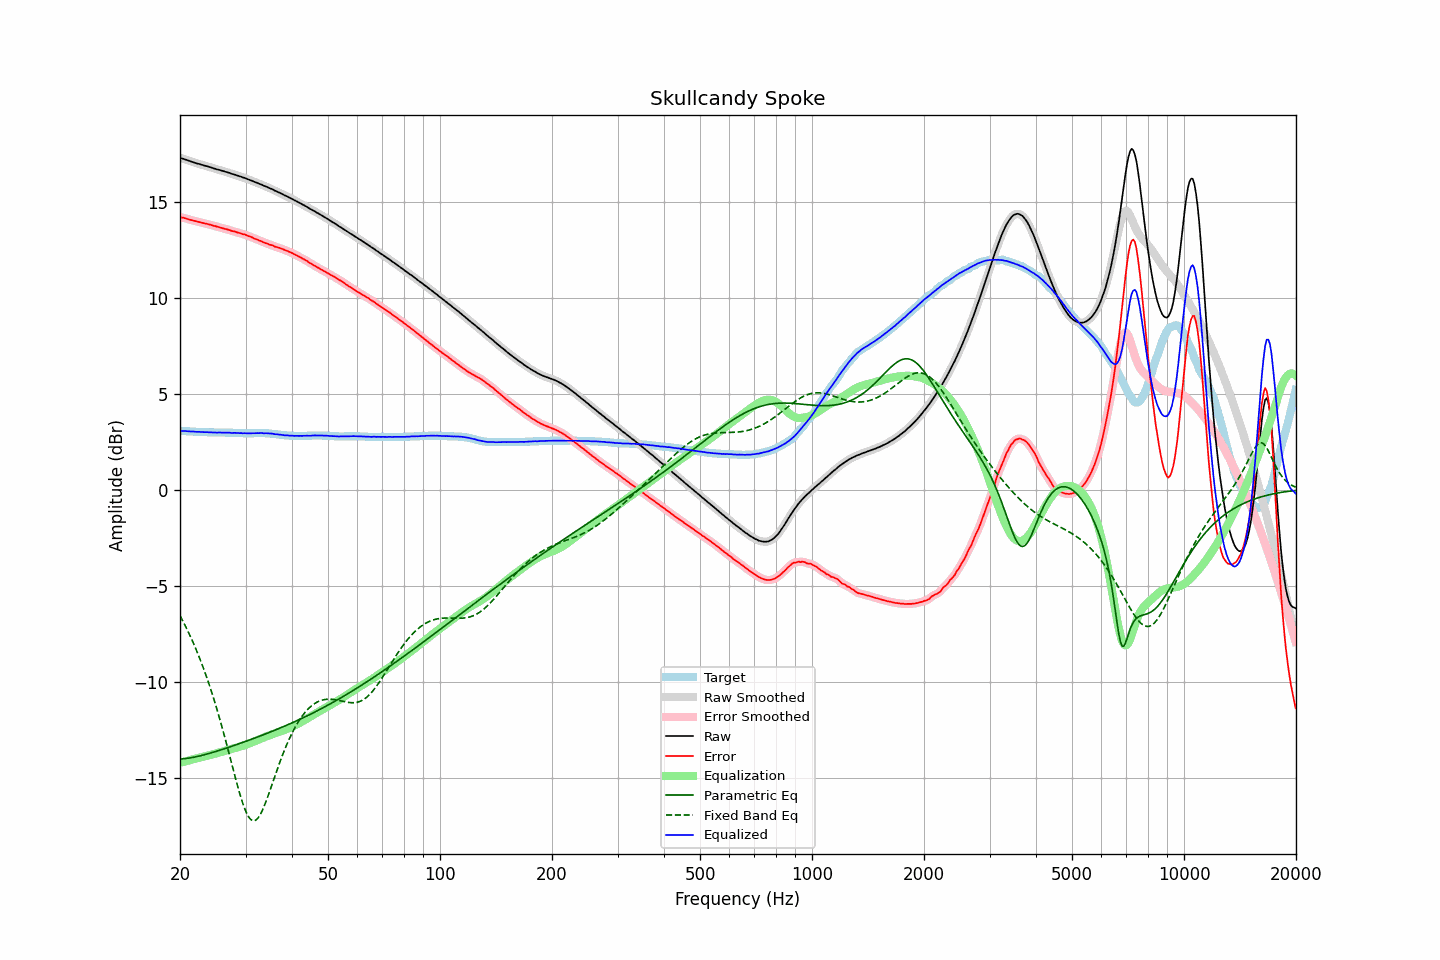

Values plotted in this chart, from the file beside it:
frequency, raw, error, smoothed, error_smoothed, equalization, parametric_eq, fixed_band_eq, equalized_raw, equalized_smoothed, target
20.00, 17.28, 14.21, 17.28, 14.20, -14.21, -14.00, -6.55, 3.07, 3.07, 3.07
20.20, 17.25, 14.18, 17.25, 14.18, -14.18, -14.00, -6.70, 3.07, 3.07, 3.07
20.40, 17.23, 14.17, 17.23, 14.16, -14.16, -13.99, -6.86, 3.07, 3.07, 3.06
20.61, 17.20, 14.14, 17.20, 14.14, -14.14, -13.98, -7.02, 3.06, 3.06, 3.06
20.81, 17.17, 14.12, 17.17, 14.12, -14.11, -13.97, -7.19, 3.06, 3.06, 3.05
21.02, 17.14, 14.09, 17.14, 14.09, -14.09, -13.96, -7.37, 3.05, 3.05, 3.05
21.23, 17.11, 14.07, 17.11, 14.07, -14.07, -13.95, -7.54, 3.04, 3.04, 3.04
21.44, 17.08, 14.04, 17.08, 14.04, -14.04, -13.94, -7.73, 3.04, 3.04, 3.04
21.66, 17.06, 14.03, 17.05, 14.02, -14.02, -13.92, -7.91, 3.04, 3.03, 3.03
21.87, 17.03, 14.00, 17.03, 14.00, -14.00, -13.90, -8.10, 3.03, 3.03, 3.03
22.09, 17.00, 13.98, 17.00, 13.98, -13.98, -13.89, -8.30, 3.02, 3.03, 3.02
22.31, 16.98, 13.96, 16.98, 13.96, -13.96, -13.87, -8.51, 3.02, 3.02, 3.02
22.54, 16.96, 13.94, 16.96, 13.94, -13.94, -13.85, -8.71, 3.02, 3.02, 3.02
22.76, 16.93, 13.92, 16.93, 13.92, -13.92, -13.83, -8.93, 3.01, 3.02, 3.01
22.99, 16.91, 13.90, 16.91, 13.90, -13.90, -13.81, -9.15, 3.01, 3.01, 3.01
23.22, 16.88, 13.88, 16.88, 13.88, -13.88, -13.79, -9.38, 3.00, 3.01, 3.00
23.45, 16.86, 13.86, 16.86, 13.86, -13.86, -13.77, -9.61, 3.00, 3.00, 3.00
23.69, 16.84, 13.84, 16.84, 13.84, -13.83, -13.74, -9.85, 3.00, 3.00, 3.00
23.92, 16.81, 13.82, 16.81, 13.82, -13.81, -13.72, -10.09, 3.00, 3.00, 2.99
24.16, 16.79, 13.80, 16.79, 13.79, -13.79, -13.69, -10.34, 3.00, 2.99, 2.99
24.40, 16.76, 13.77, 16.76, 13.77, -13.77, -13.67, -10.60, 2.99, 2.99, 2.99
24.65, 16.73, 13.74, 16.73, 13.74, -13.75, -13.65, -10.87, 2.98, 2.99, 2.99
24.89, 16.71, 13.73, 16.71, 13.72, -13.72, -13.62, -11.14, 2.99, 2.98, 2.98
25.14, 16.68, 13.70, 16.68, 13.70, -13.70, -13.59, -11.42, 2.98, 2.98, 2.98
25.39, 16.66, 13.68, 16.66, 13.68, -13.68, -13.57, -11.71, 2.98, 2.98, 2.98
25.65, 16.64, 13.66, 16.64, 13.65, -13.65, -13.54, -12.00, 2.99, 2.98, 2.98
25.91, 16.61, 13.63, 16.61, 13.63, -13.63, -13.51, -12.30, 2.98, 2.98, 2.98
26.16, 16.59, 13.61, 16.59, 13.61, -13.61, -13.49, -12.60, 2.98, 2.98, 2.98
26.43, 16.56, 13.58, 16.56, 13.58, -13.58, -13.46, -12.91, 2.98, 2.98, 2.98
26.69, 16.54, 13.57, 16.54, 13.56, -13.56, -13.43, -13.23, 2.98, 2.98, 2.97
26.96, 16.51, 13.54, 16.51, 13.54, -13.54, -13.40, -13.55, 2.97, 2.98, 2.97
27.23, 16.49, 13.52, 16.48, 13.51, -13.51, -13.38, -13.87, 2.98, 2.97, 2.97
27.50, 16.45, 13.48, 16.46, 13.48, -13.49, -13.35, -14.19, 2.96, 2.97, 2.97
27.77, 16.43, 13.46, 16.43, 13.46, -13.46, -13.32, -14.52, 2.97, 2.97, 2.97
28.05, 16.41, 13.45, 16.40, 13.44, -13.44, -13.29, -14.84, 2.97, 2.97, 2.96
28.33, 16.38, 13.42, 16.38, 13.42, -13.42, -13.26, -15.15, 2.96, 2.96, 2.96
28.62, 16.35, 13.39, 16.35, 13.39, -13.39, -13.23, -15.46, 2.96, 2.96, 2.96
28.90, 16.32, 13.37, 16.32, 13.36, -13.37, -13.20, -15.75, 2.95, 2.95, 2.95
29.19, 16.30, 13.35, 16.29, 13.34, -13.34, -13.17, -16.04, 2.96, 2.95, 2.95
29.48, 16.26, 13.31, 16.27, 13.32, -13.32, -13.14, -16.30, 2.94, 2.95, 2.95
29.78, 16.24, 13.30, 16.24, 13.29, -13.29, -13.11, -16.53, 2.95, 2.95, 2.94
30.08, 16.21, 13.27, 16.20, 13.26, -13.26, -13.08, -16.74, 2.95, 2.94, 2.94
30.38, 16.17, 13.23, 16.17, 13.23, -13.23, -13.05, -16.91, 2.94, 2.94, 2.94
30.68, 16.14, 13.20, 16.14, 13.20, -13.20, -13.02, -17.05, 2.94, 2.94, 2.94
30.99, 16.11, 13.17, 16.11, 13.16, -13.16, -12.99, -17.15, 2.94, 2.94, 2.94
31.30, 16.08, 13.14, 16.08, 13.13, -13.13, -12.96, -17.21, 2.95, 2.95, 2.94
31.61, 16.04, 13.09, 16.04, 13.09, -13.10, -12.93, -17.22, 2.94, 2.95, 2.95
31.93, 16.01, 13.06, 16.01, 13.06, -13.06, -12.90, -17.19, 2.95, 2.95, 2.95
32.24, 15.98, 13.03, 15.97, 13.02, -13.02, -12.87, -17.12, 2.95, 2.95, 2.95
32.57, 15.94, 12.99, 15.94, 12.99, -12.99, -12.83, -17.02, 2.95, 2.96, 2.95
32.89, 15.91, 12.96, 15.91, 12.96, -12.95, -12.80, -16.88, 2.96, 2.96, 2.95
33.22, 15.88, 12.93, 15.87, 12.92, -12.92, -12.77, -16.72, 2.96, 2.95, 2.95
33.55, 15.83, 12.88, 15.84, 12.88, -12.89, -12.74, -16.53, 2.94, 2.95, 2.95
33.89, 15.80, 12.85, 15.80, 12.85, -12.85, -12.71, -16.33, 2.95, 2.95, 2.95
34.23, 15.77, 12.83, 15.76, 12.82, -12.82, -12.67, -16.10, 2.95, 2.94, 2.94
34.57, 15.73, 12.79, 15.73, 12.79, -12.79, -12.64, -15.87, 2.94, 2.94, 2.94
34.92, 15.69, 12.76, 15.69, 12.76, -12.76, -12.61, -15.63, 2.93, 2.94, 2.93
35.27, 15.66, 12.74, 15.65, 12.73, -12.73, -12.57, -15.39, 2.93, 2.93, 2.92
35.62, 15.62, 12.71, 15.62, 12.70, -12.70, -12.54, -15.15, 2.92, 2.92, 2.91
35.97, 15.57, 12.66, 15.58, 12.67, -12.67, -12.51, -14.90, 2.90, 2.91, 2.91
... 635 more rows
